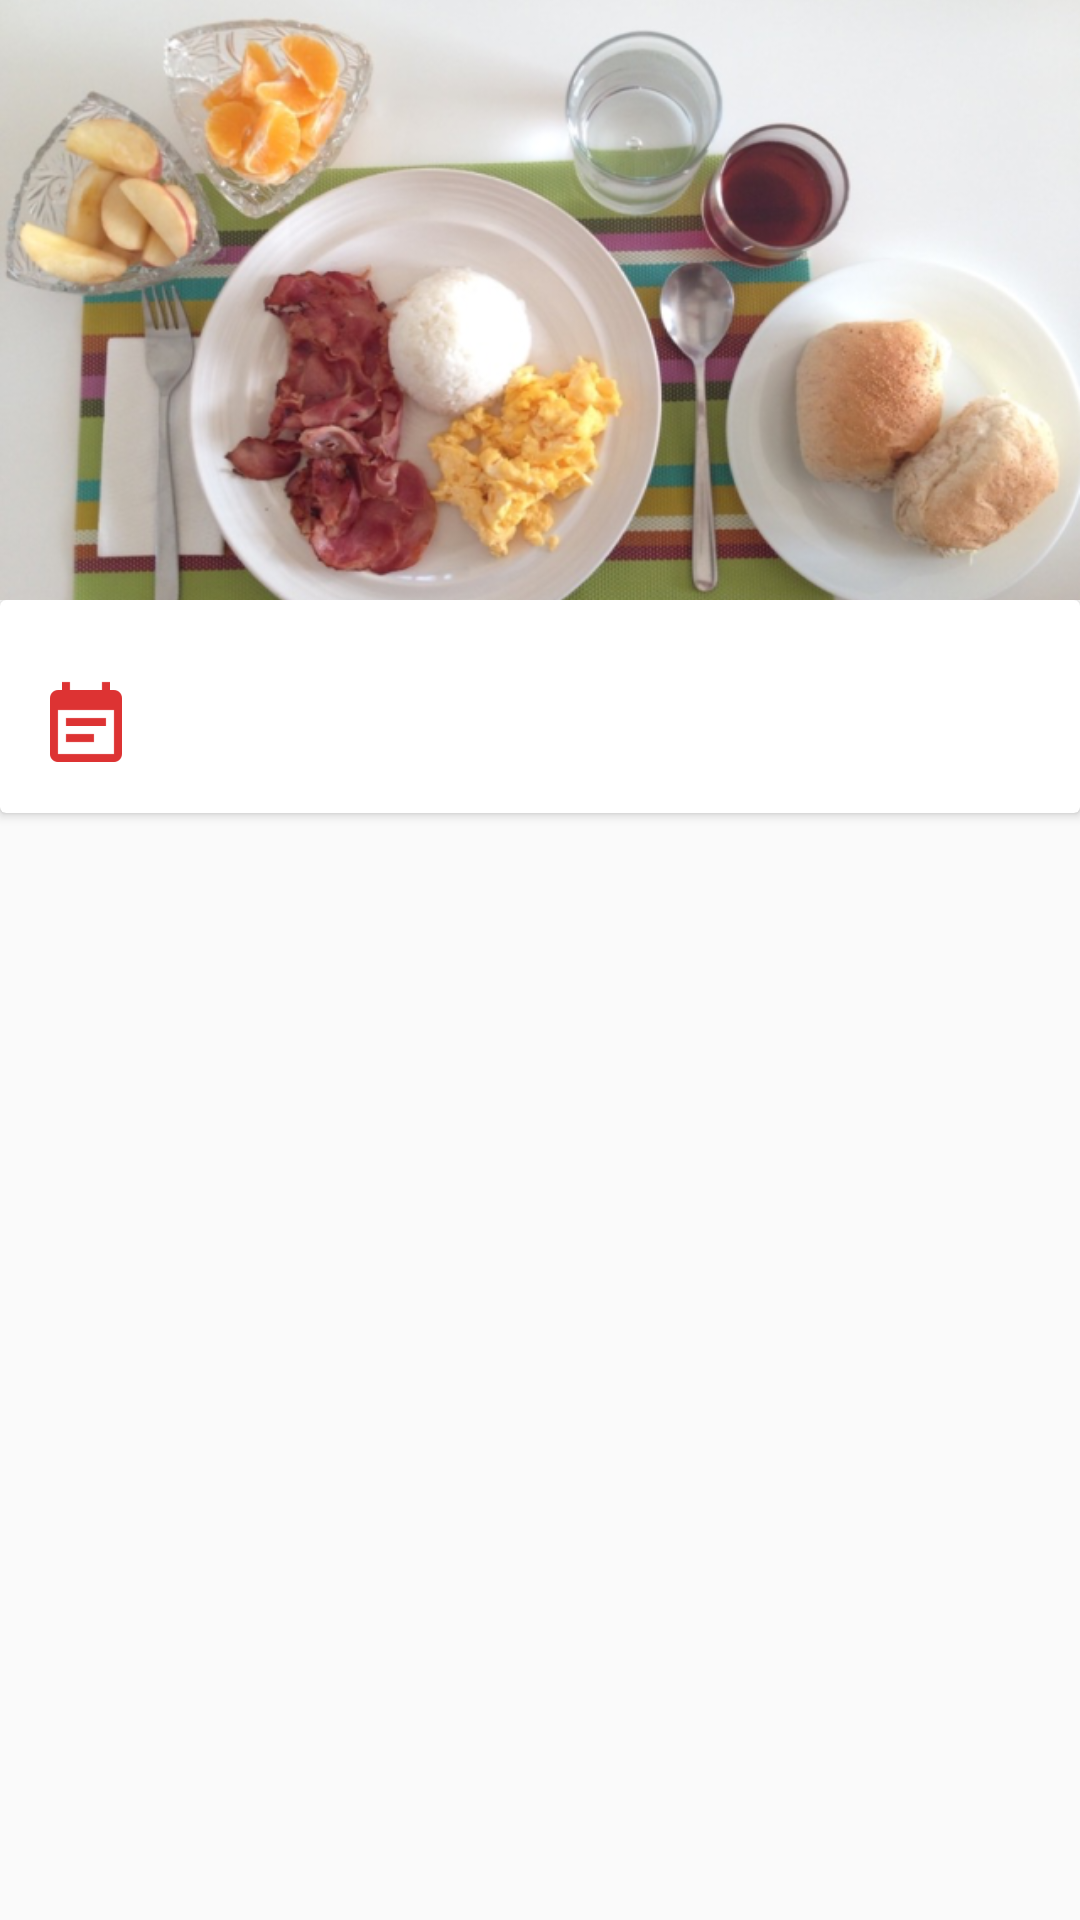

Write the Android layout XML for this screen, with the resource values it uses.
<!-- AndroidManifest.xml: application theme AppTheme -->
<!-- res/layout/chi_tiet.xml -->
<?xml version="1.0" encoding="utf-8"?>
<android.support.design.widget.CoordinatorLayout xmlns:android="http://schemas.android.com/apk/res/android"
    xmlns:app="http://schemas.android.com/apk/res-auto"
    xmlns:tools="http://schemas.android.com/tools"
    android:layout_width="match_parent"
    android:layout_height="match_parent">

    <android.support.design.widget.AppBarLayout
        android:id="@+id/app_bar_layout"
        android:layout_width="match_parent"
        android:layout_height="wrap_content"
        android:fitsSystemWindows="true"
        android:theme="@style/ThemeOverlay.AppCompat.Dark.ActionBar">

        <android.support.design.widget.CollapsingToolbarLayout
            android:id="@+id/toolChiTiet"
            android:layout_width="match_parent"
            android:layout_height="200dp"
            app:contentScrim="?attr/colorPrimary"
            app:expandedTitleTextAppearance="@android:color/transparent"
            app:layout_scrollFlags="scroll|exitUntilCollapsed">

            <ImageView
                android:id="@+id/imgToolBaChiTiet"
                android:layout_width="match_parent"
                android:layout_height="200dp"
                android:contentDescription="@string/app_name"
                android:scaleType="centerCrop"
                android:src="@drawable/ansang"
                app:layout_collapseMode="parallax" />


            <android.support.v7.widget.Toolbar
                android:id="@+id/toolBarChiTiet"
                android:layout_width="match_parent"
                android:layout_height="?attr/actionBarSize"
                app:layout_collapseMode="pin"
                app:popupTheme="@style/Theme.AppCompat.Light.NoActionBar" />

        </android.support.design.widget.CollapsingToolbarLayout>

    </android.support.design.widget.AppBarLayout>

    <android.support.v4.widget.NestedScrollView
        android:layout_width="match_parent"
        android:layout_height="match_parent"
        android:clipToPadding="false"
        app:layout_behavior="@string/appbar_scrolling_view_behavior">

        <LinearLayout
            android:layout_width="match_parent"
            android:layout_height="match_parent"
            android:orientation="vertical">

            <android.support.v7.widget.CardView
                android:layout_width="match_parent"
                android:layout_height="wrap_content">

                <LinearLayout
                    android:layout_width="match_parent"
                    android:layout_height="wrap_content"
                    android:orientation="horizontal"
                    android:padding="12dp">

                    <ImageView
                        android:layout_width="0dp"
                        android:layout_height="wrap_content"
                        android:layout_gravity="center|top"
                        android:layout_marginTop="14dp"
                        android:layout_weight="1"
                        android:contentDescription="@string/app_name"
                        android:src="@drawable/ic_note" />

                    <TextView
                        android:id="@+id/txtChiTiet"
                        android:layout_width="0dp"
                        android:layout_height="wrap_content"
                        android:layout_gravity="center_vertical"
                        android:layout_weight="9"
                        android:gravity="center|left"
                        android:padding="14dp"
                        android:textSize="14sp"
                        android:textStyle="bold" />
                </LinearLayout>
            </android.support.v7.widget.CardView>

            <android.support.v4.view.ViewPager
                android:id="@+id/viewPagerChiTiet"
                android:layout_width="match_parent"
                android:layout_height="500dp" />

        </LinearLayout>


    </android.support.v4.widget.NestedScrollView>

    <android.support.design.widget.TabLayout
        android:id="@+id/tabLayoutChiTiet"
        style="@style/TabLayoutStyle"
        android:layout_width="match_parent"
        android:layout_height="50dp"
        android:layout_gravity="bottom" />

</android.support.design.widget.CoordinatorLayout>
<!-- resources referenced by this layout -->
<resources>
  <!-- drawable ansang: png bitmap (drawable, 349098 bytes) -->
  <!-- drawable ic_note: png bitmap (drawable-hdpi, 386 bytes) -->
  <string name="app_name">"LearnCooking"</string>
  <style name="TabLayoutStyle" parent="Widget.Design.TabLayout">
          <item name="tabIndicatorColor">@color/colorbg</item>
          <item name="tabIndicatorHeight">2dp</item>
          <item name="tabPaddingStart">2dp</item>
          <item name="tabPaddingTop">2dp</item>
          <item name="tabPaddingEnd">2dp</item>
          <item name="tabBackground">@color/colorbg</item>
          <item name="tabTextAppearance">@style/TabTextAppearance</item>
          <item name="tabSelectedTextColor">#fff</item>
      </style>
  <style name="AppTheme" parent="Theme.AppCompat.Light.DarkActionBar">
          
          <item name="colorPrimary">@color/colorbg</item>
          <item name="colorPrimaryDark">@color/colorbg</item>
          <item name="colorAccent">@color/colorbg</item>
      </style>
  <color name="colorbg">#D50000</color>
  <style name="TabTextAppearance" parent="TextAppearance.Design.Tab">
          <item name="android:textSize">12sp</item>
          <item name="android:textColor">#bcbcbc</item>
          <item name="textAllCaps">true</item>
      </style>
</resources>
